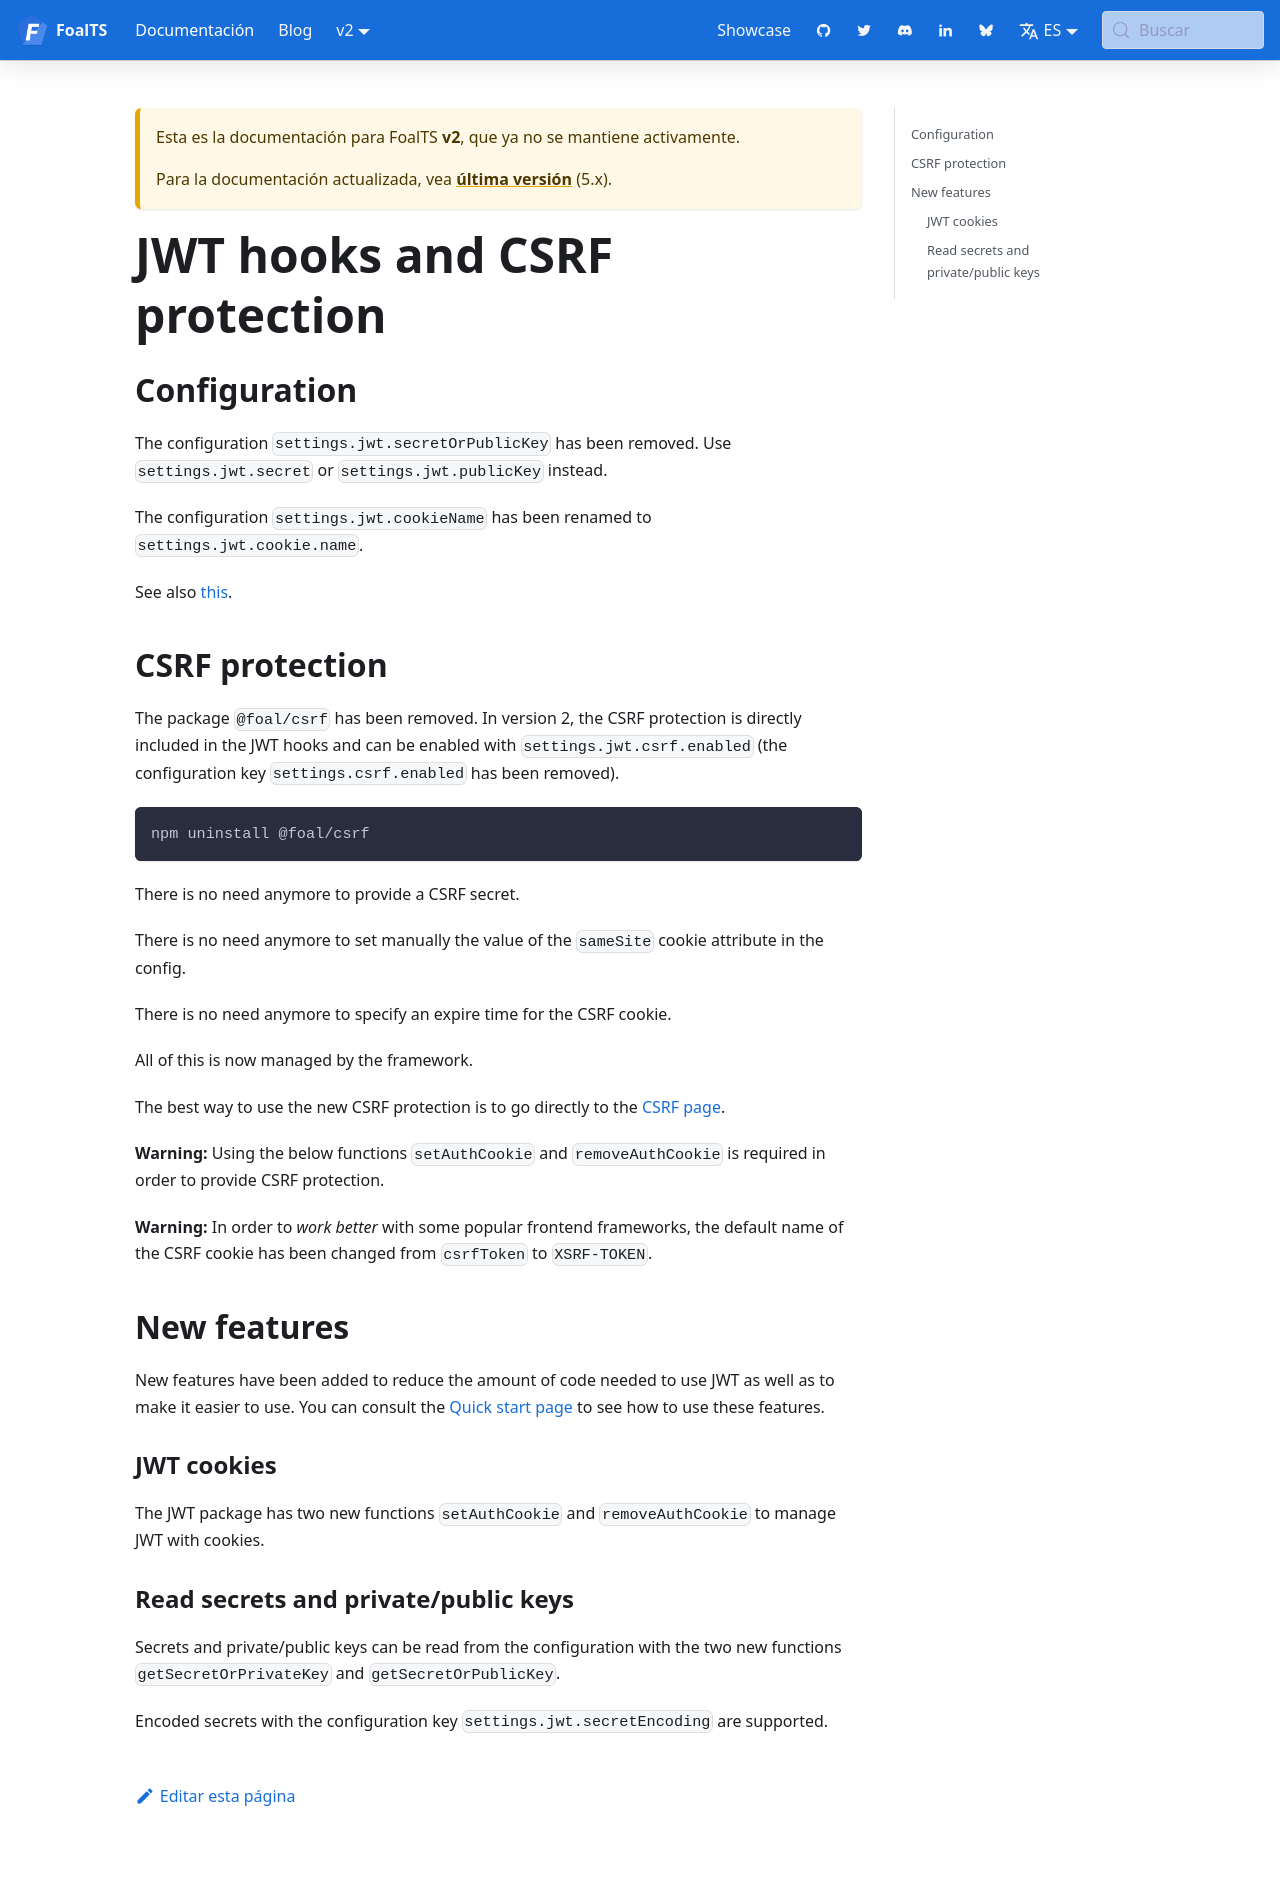

repository: FoalTS/foal · page: es/docs/2.x/upgrade-to-v2/jwt-and-csrf/index.html · generator: docusaurus

# JWT hooks and CSRF protection

## Configuration

The configuration `settings.jwt.secretOrPublicKey` has been removed. Use `settings.jwt.secret` or `settings.jwt.publicKey` instead.

The configuration `settings.jwt.cookieName` has been renamed to `settings.jwt.cookie.name`.

See also [this](./config-system.md#environment-variables).

## CSRF protection

The package `@foal/csrf` has been removed. In version 2, the CSRF protection is directly included in the JWT hooks and can be enabled with `settings.jwt.csrf.enabled` (the configuration key `settings.csrf.enabled` has been removed).

```
npm uninstall @foal/csrf
```

There is no need anymore to provide a CSRF secret.

There is no need anymore to set manually the value of the `sameSite` cookie attribute in the config.

There is no need anymore to specify an expire time for the CSRF cookie. 

All of this is now managed by the framework.

The best way to use the new CSRF protection is to go directly to the [CSRF page](./../security/csrf-protection.md).

**Warning:** Using the below functions `setAuthCookie` and `removeAuthCookie` is required in order to provide CSRF protection.

**Warning:** In order to _work better_ with some popular frontend frameworks, the default name of the CSRF cookie has been changed from `csrfToken` to `XSRF-TOKEN`.

## New features

New features have been added to reduce the amount of code needed to use JWT as well as to make it easier to use. You can consult the [Quick start page](../authentication-and-access-control/quick-start.md) to see how to use these features.

### JWT cookies

The JWT package has two new functions `setAuthCookie` and `removeAuthCookie` to manage JWT with cookies.

### Read secrets and private/public keys

Secrets and private/public keys can be read from the configuration with the two new functions `getSecretOrPrivateKey` and `getSecretOrPublicKey`. 

Encoded secrets with the configuration key `settings.jwt.secretEncoding` are supported.
